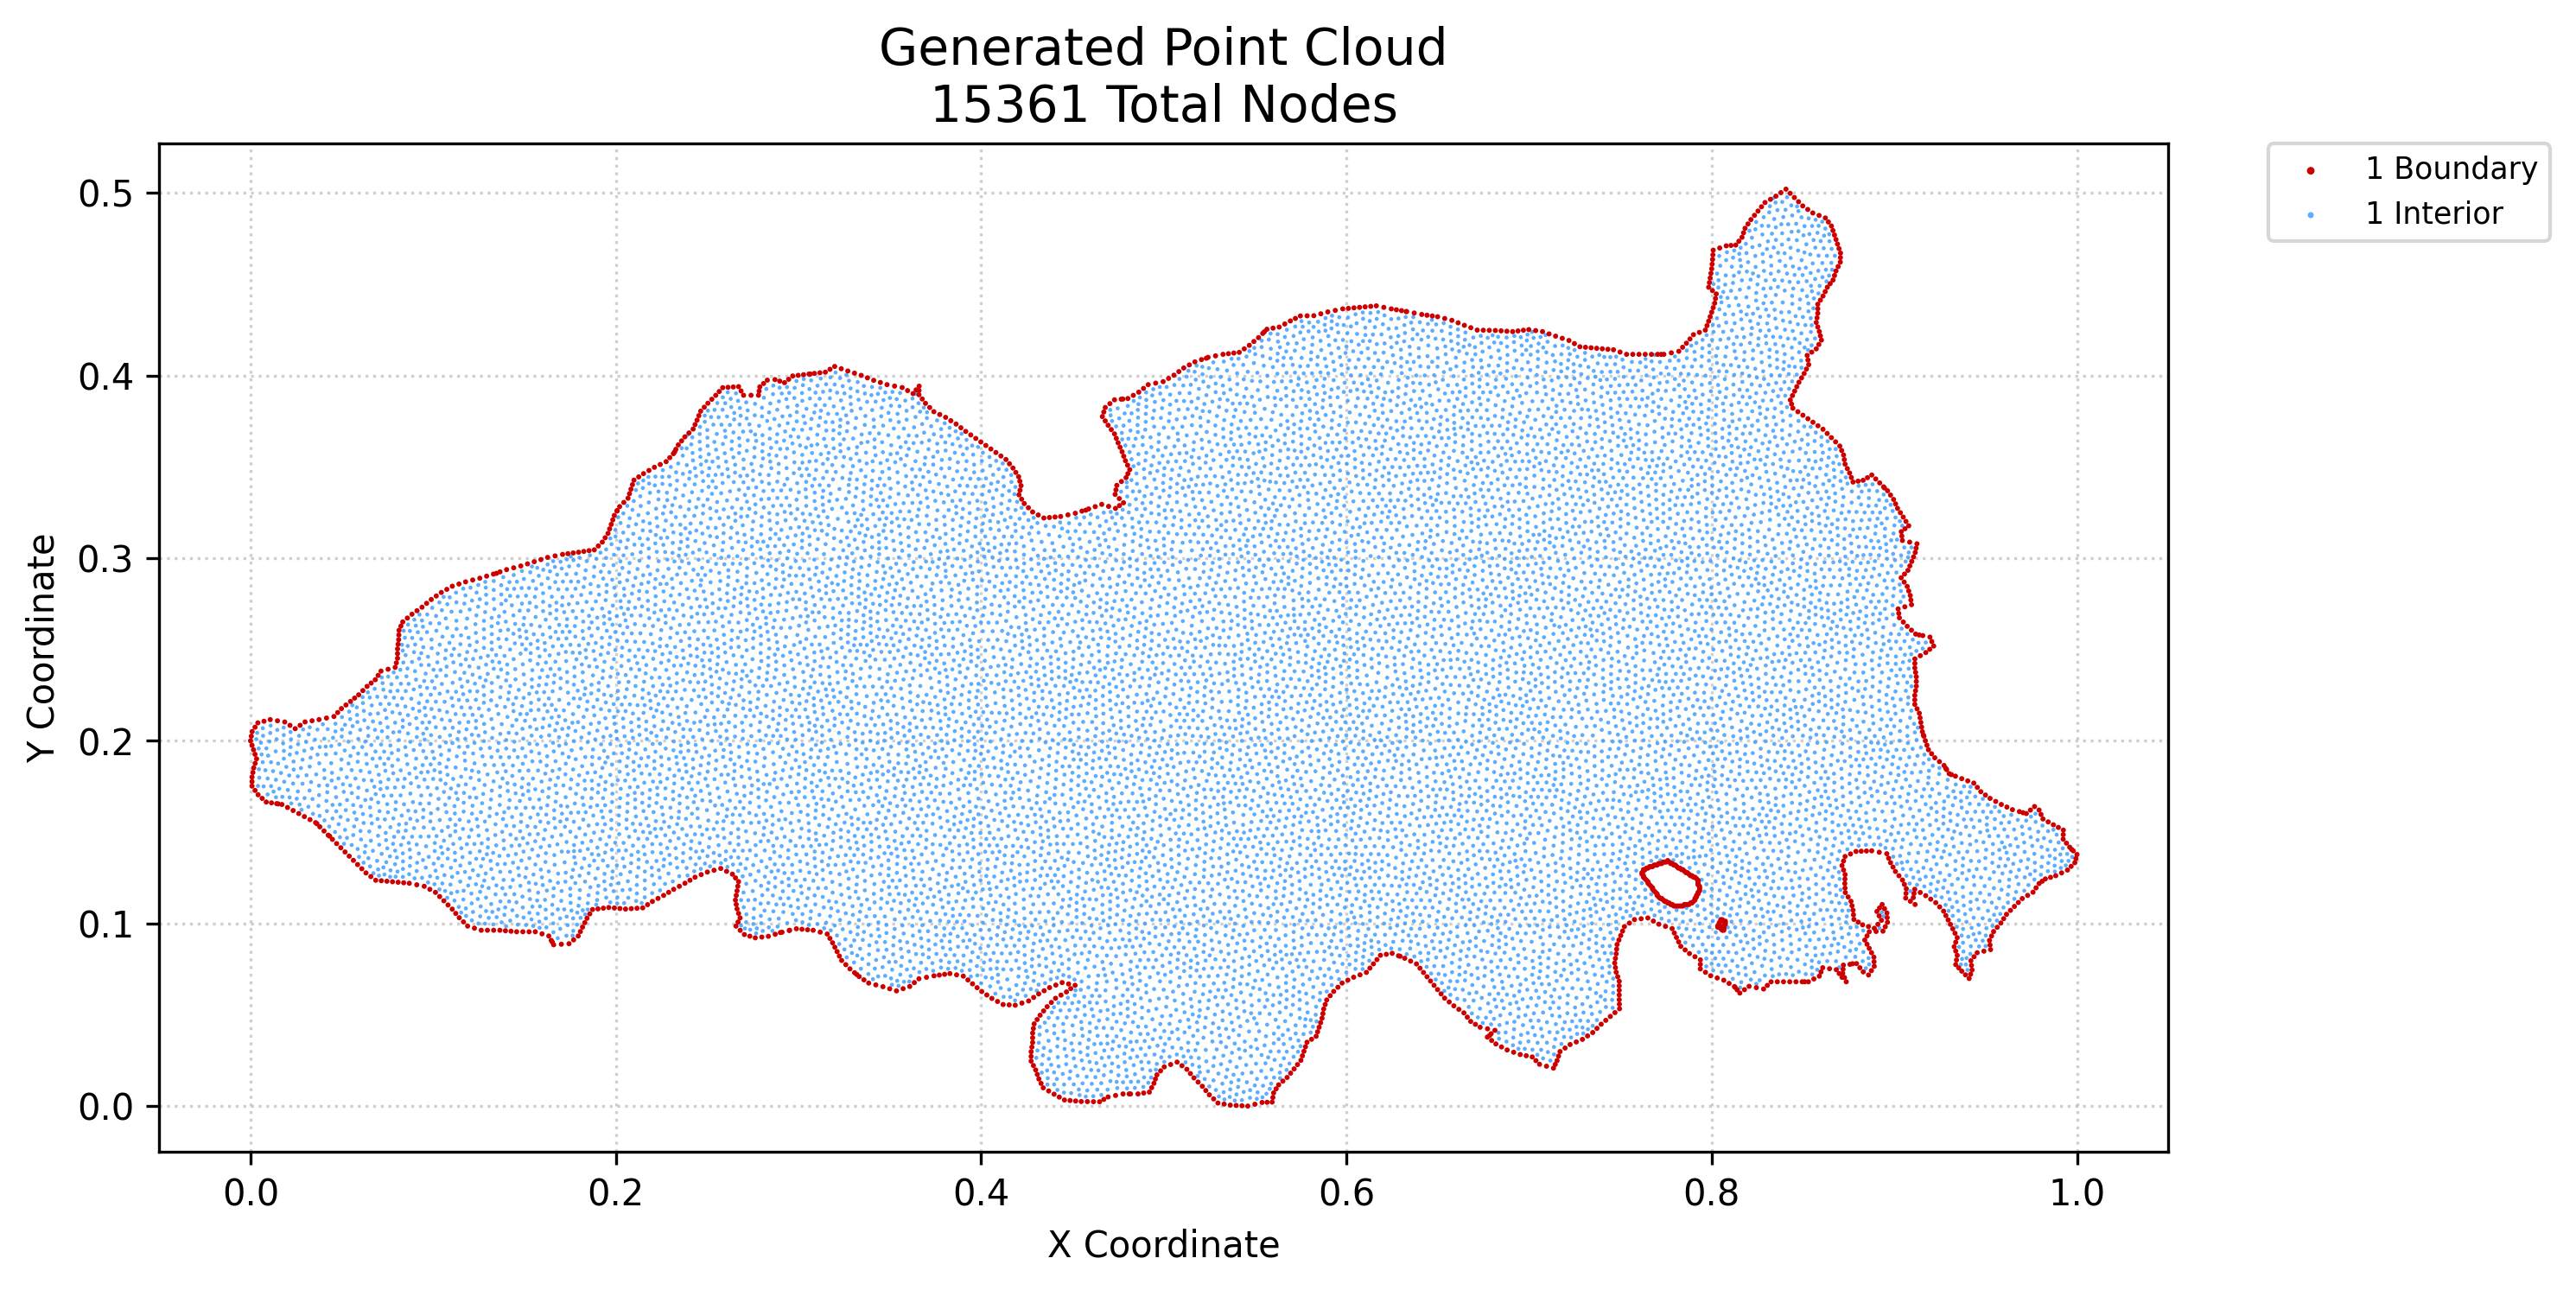

The table this chart was drawn from, first rows:
x, y, region, classification
0.0, 0.2, 1, boundary
0.0004533, 0.2025, 1, boundary
0.0008299, 0.1752, 1, boundary
0.0008299, 0.1777, 1, boundary
0.0008299, 0.1801, 1, boundary
0.0008299, 0.1975, 1, boundary
0.0009066, 0.2051, 1, boundary
0.001301, 0.1827, 1, boundary
0.001771, 0.1852, 1, boundary
0.00166, 0.1951, 1, boundary
0.00249, 0.1728, 1, boundary
0.002545, 0.1877, 1, boundary
0.00249, 0.1926, 1, boundary
0.002462, 0.2074, 1, boundary
0.00332, 0.1901, 1, boundary
0.004018, 0.2098, 1, boundary
0.004149, 0.1705, 1, boundary
0.006385, 0.1685, 1, boundary
0.007394, 0.2107, 1, boundary
0.008621, 0.1665, 1, boundary
0.01077, 0.2116, 1, boundary
0.01148, 0.166, 1, boundary
0.01434, 0.1656, 1, boundary
0.01475, 0.211, 1, boundary
0.01719, 0.1651, 1, boundary
0.01874, 0.2103, 1, boundary
0.02027, 0.1635, 1, boundary
0.0216, 0.2085, 1, boundary
0.02334, 0.1618, 1, boundary
0.02447, 0.2066, 1, boundary
0.02642, 0.1602, 1, boundary
0.02717, 0.2085, 1, boundary
0.02949, 0.1585, 1, boundary
0.02988, 0.2103, 1, boundary
0.03257, 0.1568, 1, boundary
0.0337, 0.211, 1, boundary
0.03564, 0.1552, 1, boundary
0.03753, 0.2116, 1, boundary
0.03795, 0.1529, 1, boundary
0.04026, 0.1506, 1, boundary
0.0416, 0.2125, 1, boundary
0.04256, 0.1483, 1, boundary
0.04485, 0.146, 1, boundary
0.04567, 0.2133, 1, boundary
0.04715, 0.1437, 1, boundary
0.04773, 0.2155, 1, boundary
0.04945, 0.1414, 1, boundary
0.04979, 0.2176, 1, boundary
0.05174, 0.1391, 1, boundary
0.05227, 0.2196, 1, boundary
0.05404, 0.1368, 1, boundary
0.05475, 0.2216, 1, boundary
0.05634, 0.1345, 1, boundary
0.05699, 0.2234, 1, boundary
0.05863, 0.1322, 1, boundary
0.05923, 0.2252, 1, boundary
0.06093, 0.1299, 1, boundary
0.06152, 0.2275, 1, boundary
0.06323, 0.1276, 1, boundary
0.06382, 0.2298, 1, boundary
... 15,301 more rows
